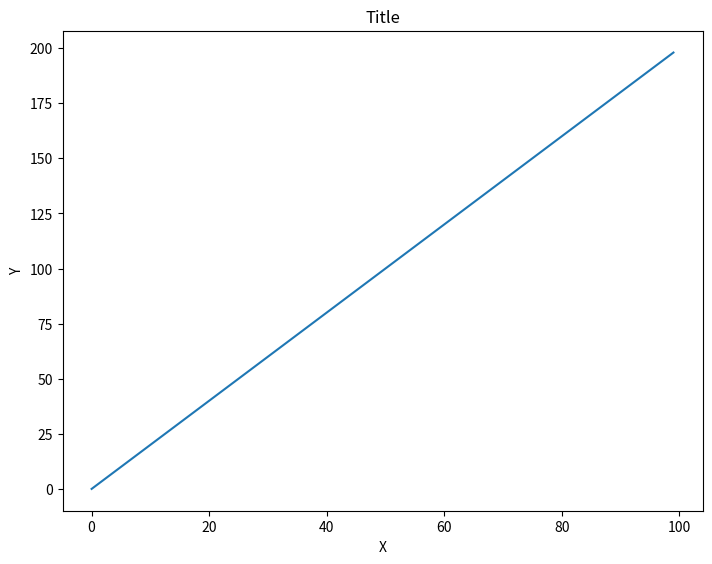

This figure's Python source:
import matplotlib.pyplot as plt
import numpy as np

# Crear los datos
X = np.arange(0, 100)
y = X * 2
z = X ** 2

# Crear una figura
fig = plt.figure()

# Añadir ejes al canvas de la figura en la posición [0,0,1,1]
ax = fig.add_axes([0, 0, 1, 1])

# Graficar (X,y) en esos ejes
ax.plot(X, y)

# Configurar etiquetas y título
ax.set_xlabel('X')
ax.set_ylabel('Y')
ax.set_title('Title')

# Mostrar el gráfico
plt.show()
